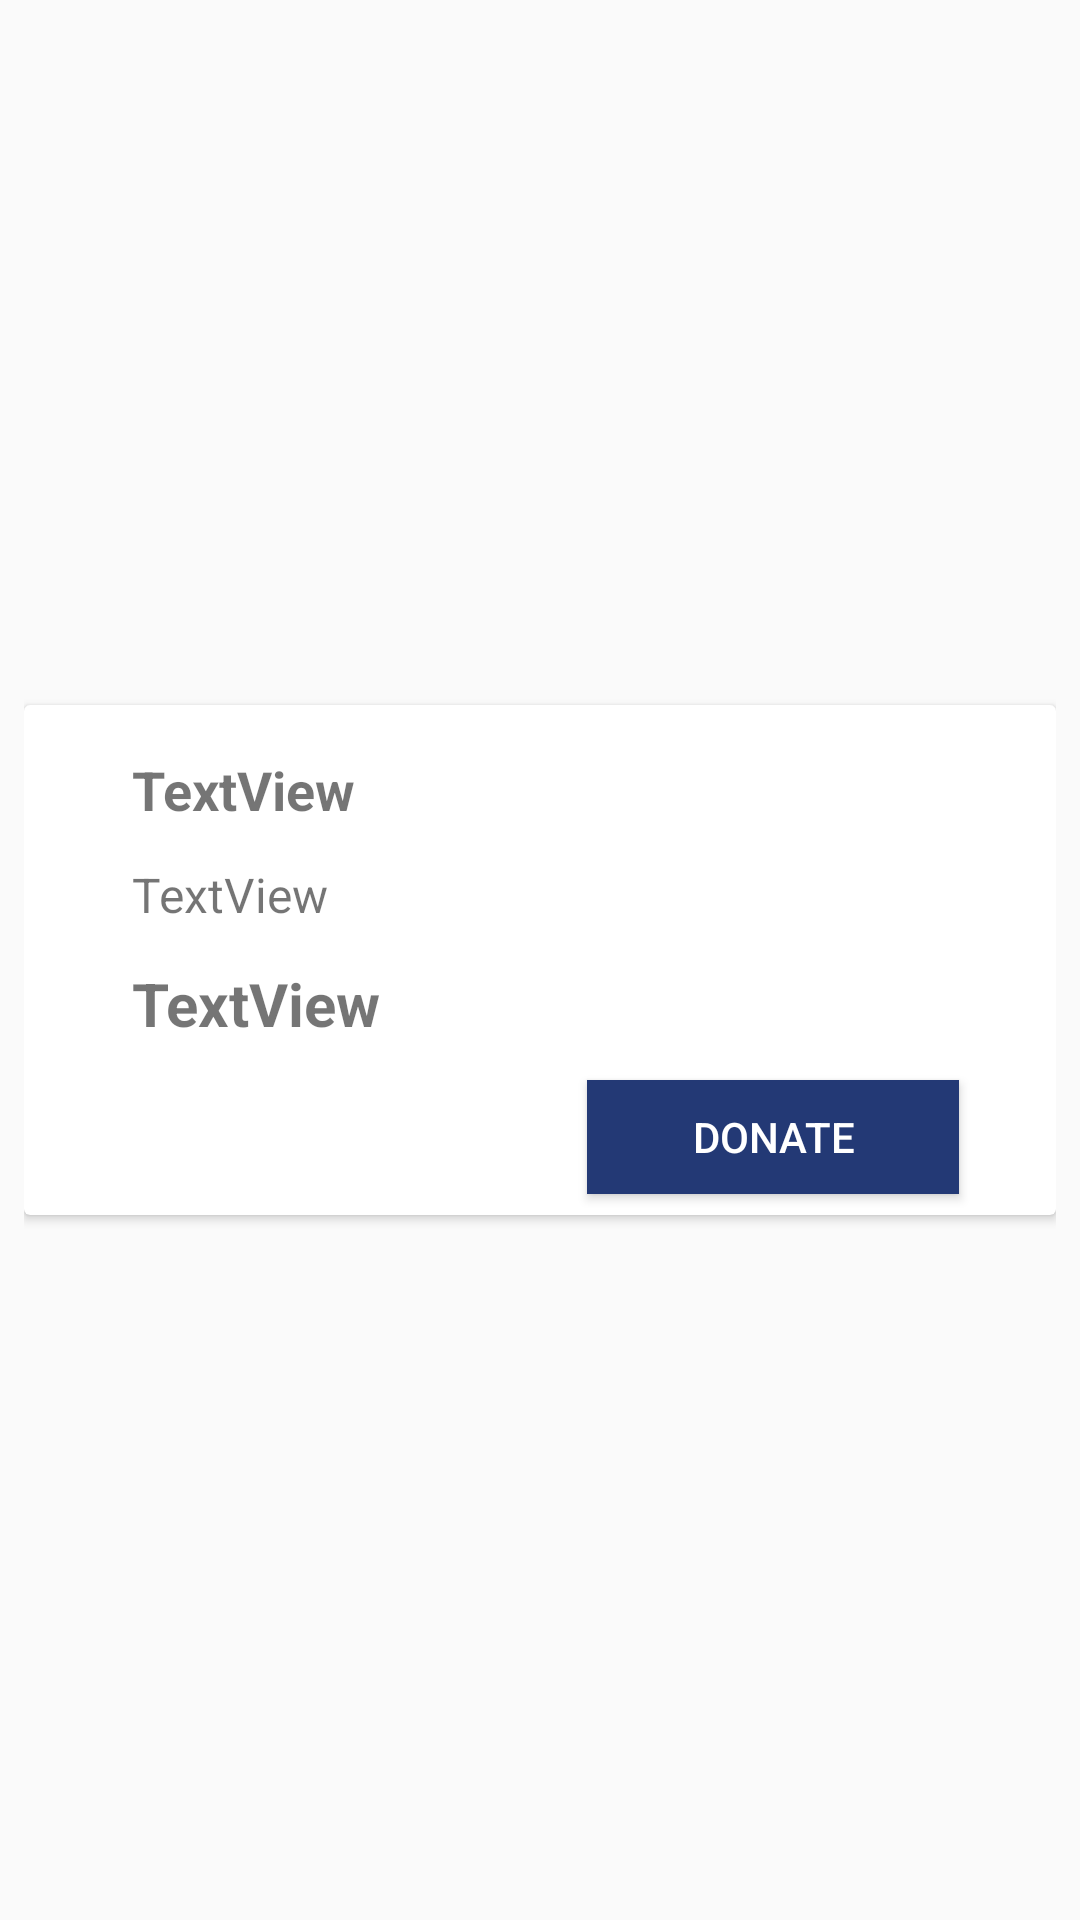

Produce the Android XML layout that renders to this screen, including the resource entries it uses.
<!-- AndroidManifest.xml: application theme AppTheme -->
<!-- res/layout/book_donate_rv_view.xml -->
<?xml version="1.0" encoding="utf-8"?>
<androidx.constraintlayout.widget.ConstraintLayout xmlns:android="http://schemas.android.com/apk/res/android"
    xmlns:app="http://schemas.android.com/apk/res-auto"
    xmlns:tools="http://schemas.android.com/tools"
    android:layout_width="match_parent"
    android:padding="8dp"
    android:layout_height="wrap_content">

    <androidx.cardview.widget.CardView
        android:layout_width="match_parent"
        android:layout_height="wrap_content"
        app:layout_constraintBottom_toBottomOf="parent"
        app:layout_constraintEnd_toEndOf="parent"
        app:layout_constraintHorizontal_bias="0.075"
        app:layout_constraintStart_toStartOf="parent"
        app:layout_constraintTop_toTopOf="parent">

        <androidx.constraintlayout.widget.ConstraintLayout
            android:layout_width="match_parent"
            android:layout_height="match_parent">

            <ImageView
                android:id="@+id/imgBook"
                android:layout_width="wrap_content"
                android:layout_height="170dp"
                android:layout_marginStart="16dp"
                app:layout_constraintBottom_toBottomOf="parent"
                app:layout_constraintStart_toStartOf="parent"
                app:layout_constraintTop_toTopOf="parent"
                tools:srcCompat="@tools:sample/avatars" />

            <TextView
                android:id="@+id/tvBookName2"
                android:layout_width="wrap_content"
                android:layout_height="wrap_content"
                android:layout_marginStart="20dp"
                android:layout_marginTop="16dp"
                android:text="TextView"
                android:textSize="18sp"
                android:textStyle="bold"
                app:layout_constraintEnd_toEndOf="parent"
                app:layout_constraintHorizontal_bias="0.0"
                app:layout_constraintStart_toEndOf="@+id/imgBook"
                app:layout_constraintTop_toTopOf="parent" />

            <TextView
                android:id="@+id/tvBookAuthor2"
                android:layout_width="wrap_content"
                android:layout_height="wrap_content"
                android:layout_marginTop="12dp"
                android:text="TextView"
                android:textSize="16sp"
                app:layout_constraintStart_toStartOf="@+id/tvBookName2"
                app:layout_constraintTop_toBottomOf="@+id/tvBookName2" />

            <TextView
                android:id="@+id/tvBookPrice2"
                android:layout_width="wrap_content"
                android:layout_height="wrap_content"
                android:layout_marginTop="12dp"
                android:text="TextView"
                android:textSize="20sp"
                android:textStyle="bold"
                app:layout_constraintStart_toStartOf="@+id/tvBookAuthor2"
                app:layout_constraintTop_toBottomOf="@+id/tvBookAuthor2" />

            <Button
                android:id="@+id/btnBookDonate2"
                android:layout_width="124dp"
                android:layout_height="38dp"
                android:layout_marginTop="12dp"
                android:background="@color/colorPrimary"
                android:text="Donate"
                android:textColor="@color/white"
                app:layout_constraintEnd_toEndOf="parent"
                app:layout_constraintHorizontal_bias="0.681"
                app:layout_constraintStart_toEndOf="@+id/tvBookPrice2"
                app:layout_constraintTop_toBottomOf="@+id/tvBookPrice2" />
        </androidx.constraintlayout.widget.ConstraintLayout>
    </androidx.cardview.widget.CardView>
</androidx.constraintlayout.widget.ConstraintLayout>
<!-- resources referenced by this layout -->
<resources>
  <color name="colorPrimary">#233975</color>
  <color name="white">#FFFFFF</color>
  <style name="AppTheme" parent="Theme.AppCompat.Light.NoActionBar">
          
          <item name="colorPrimary">#233975</item>
          <item name="colorPrimaryDark">#233975</item>
          <item name="colorAccent">@color/colorAccent</item>
      </style>
  <color name="colorAccent">#233975</color>
</resources>
